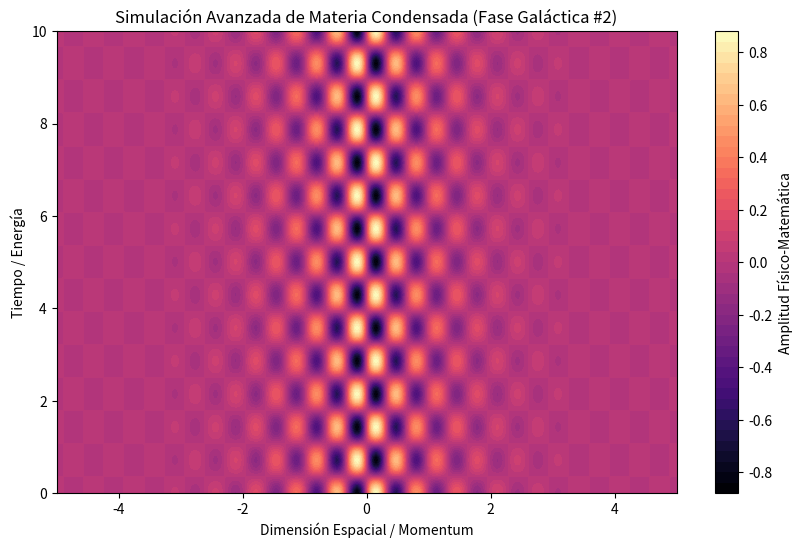

Write Python code to recreate this figure.
%matplotlib inline
# Simulación Galáctica: Materia Condensada - Variante 2
import numpy as np
import matplotlib.pyplot as plt

# Parámetros Físicos Aleatorios
param_1 = 9.63
param_2 = 4.39
param_3 = 0.99

t = np.linspace(0, 10, 500)
x = np.linspace(-5, 5, 500)
X, T = np.meshgrid(x, t)

# Ecuación Base (Avanzada)
Z = np.sin(X * param_1) * np.cos(T * param_2) * np.exp(-np.abs(X) * param_3)

plt.figure(figsize=(10, 6))
plt.contourf(X, T, Z, 50, cmap='magma')
plt.colorbar(label='Amplitud Físico-Matemática')
plt.title(r'Simulación Avanzada de Materia Condensada (Fase Galáctica #2)')
plt.xlabel('Dimensión Espacial / Momentum')
plt.ylabel('Tiempo / Energía')
plt.show()
